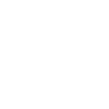
t = 0.00 s
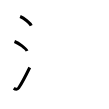
t = 3.00 s
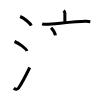
t = 6.00 s
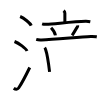
t = 9.00 s
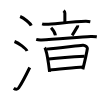
t = 12.00 s
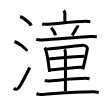
t = 15.00 s

The animated SVG that drew these frames (rendered in a browser with its animation timeline set to each time). Animation: 15 SMIL elements (animate=15); one cycle of 15.00 s.

<svg width="109px" height="109px" viewBox="0 0 px 109px" xmlns="http://www.w3.org/2000/svg" xmlns:xlink="http://www.w3.org/1999/xlink" xml:space="preserve" version="1.1"  baseProfile="full">
<path d="M20.13,16.5c3.92,1.6,10.13,6.6,11.12,9.09" style="fill:none;stroke:black;stroke-width:3;opacity:0">
  <animate attributeType="CSS" attributeName="opacity" from="0" to="1" begin="0s" dur="1s" repeatCount="0" fill="freeze" />
</path>
<path d="M14.5,41.5c4.41,1.68,11.4,6.89,12.5,9.5" style="fill:none;stroke:black;stroke-width:3;opacity:0">
  <animate attributeType="CSS" attributeName="opacity" from="0" to="1" begin="1s" dur="1s" repeatCount="0" fill="freeze" />
</path>
<path d="M13.75,88.23c1.71,1.27,3.78,1.32,4.86-0.25c3.14-4.57,8.29-14.66,11.14-20.49" style="fill:none;stroke:black;stroke-width:3;opacity:0">
  <animate attributeType="CSS" attributeName="opacity" from="0" to="1" begin="2s" dur="1s" repeatCount="0" fill="freeze" />
</path>
<path d="M63.52,10.75c0.9,0.75,1.35,0.75,1.35,2.5c0,1.75,0,4.74,0,9.49" style="fill:none;stroke:black;stroke-width:3;opacity:0">
  <animate attributeType="CSS" attributeName="opacity" from="0" to="1" begin="3s" dur="1s" repeatCount="0" fill="freeze" />
</path>
<path d="M42.11,23.87c1.36,0.43,2.95,0.49,4.3,0.43c7.67-0.37,27.54-2.69,39.14-3c2.26-0.06,3.62,0.2,4.75,0.42" style="fill:none;stroke:black;stroke-width:3;opacity:0">
  <animate attributeType="CSS" attributeName="opacity" from="0" to="1" begin="4s" dur="1s" repeatCount="0" fill="freeze" />
</path>
<path d="M51.1,27.7c2.8,3.01,4.07,5.66,4.33,7.64" style="fill:none;stroke:black;stroke-width:3;opacity:0">
  <animate attributeType="CSS" attributeName="opacity" from="0" to="1" begin="5s" dur="1s" repeatCount="0" fill="freeze" />
</path>
<path d="M77.68,25.42c0.07,0.58-0.29,1.56-0.46,1.8c-1.72,2.53-3.98,6.58-5.07,8.06" style="fill:none;stroke:black;stroke-width:3;opacity:0">
  <animate attributeType="CSS" attributeName="opacity" from="0" to="1" begin="6s" dur="1s" repeatCount="0" fill="freeze" />
</path>
<path d="M36.22,39.38c1.68,0.5,3.65,0.59,5.33,0.5c12.2-0.63,36.2-2.63,49.33-3.44c2.8-0.17,4.49,0.24,5.89,0.49" style="fill:none;stroke:black;stroke-width:3;opacity:0">
  <animate attributeType="CSS" attributeName="opacity" from="0" to="1" begin="7s" dur="1s" repeatCount="0" fill="freeze" />
</path>
<path d="M44.7,47.6c0.3,0.37,0.81,1.63,0.97,2.09c1.35,3.84,3.07,15.04,3.91,22.2" style="fill:none;stroke:black;stroke-width:3;opacity:0">
  <animate attributeType="CSS" attributeName="opacity" from="0" to="1" begin="8s" dur="1s" repeatCount="0" fill="freeze" />
</path>
<path d="M46.6,49.12c10.44-0.97,28.34-3.11,36.13-3.92c2.86-0.3,4.79,2.28,4.64,3.33c-0.54,3.87-2.54,12.63-4.55,20.85" style="fill:none;stroke:black;stroke-width:3;opacity:0">
  <animate attributeType="CSS" attributeName="opacity" from="0" to="1" begin="9s" dur="1s" repeatCount="0" fill="freeze" />
</path>
<path d="M48.55,59.04c3.4-0.38,33.28-2.64,36.09-2.79" style="fill:none;stroke:black;stroke-width:3;opacity:0">
  <animate attributeType="CSS" attributeName="opacity" from="0" to="1" begin="10s" dur="1s" repeatCount="0" fill="freeze" />
</path>
<path d="M49.66,69.88c7.52-0.41,23.28-2.18,33.66-2.85" style="fill:none;stroke:black;stroke-width:3;opacity:0">
  <animate attributeType="CSS" attributeName="opacity" from="0" to="1" begin="11s" dur="1s" repeatCount="0" fill="freeze" />
</path>
<path d="M64.36,49.29c0.56,0.53,0.97,1.52,1,2.82c0.19,9.48,0.07,36.22,0.07,38.86" style="fill:none;stroke:black;stroke-width:3;opacity:0">
  <animate attributeType="CSS" attributeName="opacity" from="0" to="1" begin="12s" dur="1s" repeatCount="0" fill="freeze" />
</path>
<path d="M44.83,80.36c1.13,0.53,3.2,0.58,4.34,0.53c11.77-0.6,21.87-2.58,36.44-2.69c1.89-0.02,3.02,0.25,3.96,0.51" style="fill:none;stroke:black;stroke-width:3;opacity:0">
  <animate attributeType="CSS" attributeName="opacity" from="0" to="1" begin="13s" dur="1s" repeatCount="0" fill="freeze" />
</path>
<path d="M36.49,93.76c1.58,0.64,4.47,0.74,6.04,0.64c16.41-1.07,28.27-2.58,50.67-2.57c2.63,0,4.2,0.3,5.52,0.63" style="fill:none;stroke:black;stroke-width:3;opacity:0">
  <animate attributeType="CSS" attributeName="opacity" from="0" to="1" begin="14s" dur="1s" repeatCount="0" fill="freeze" />
</path>
</svg>
